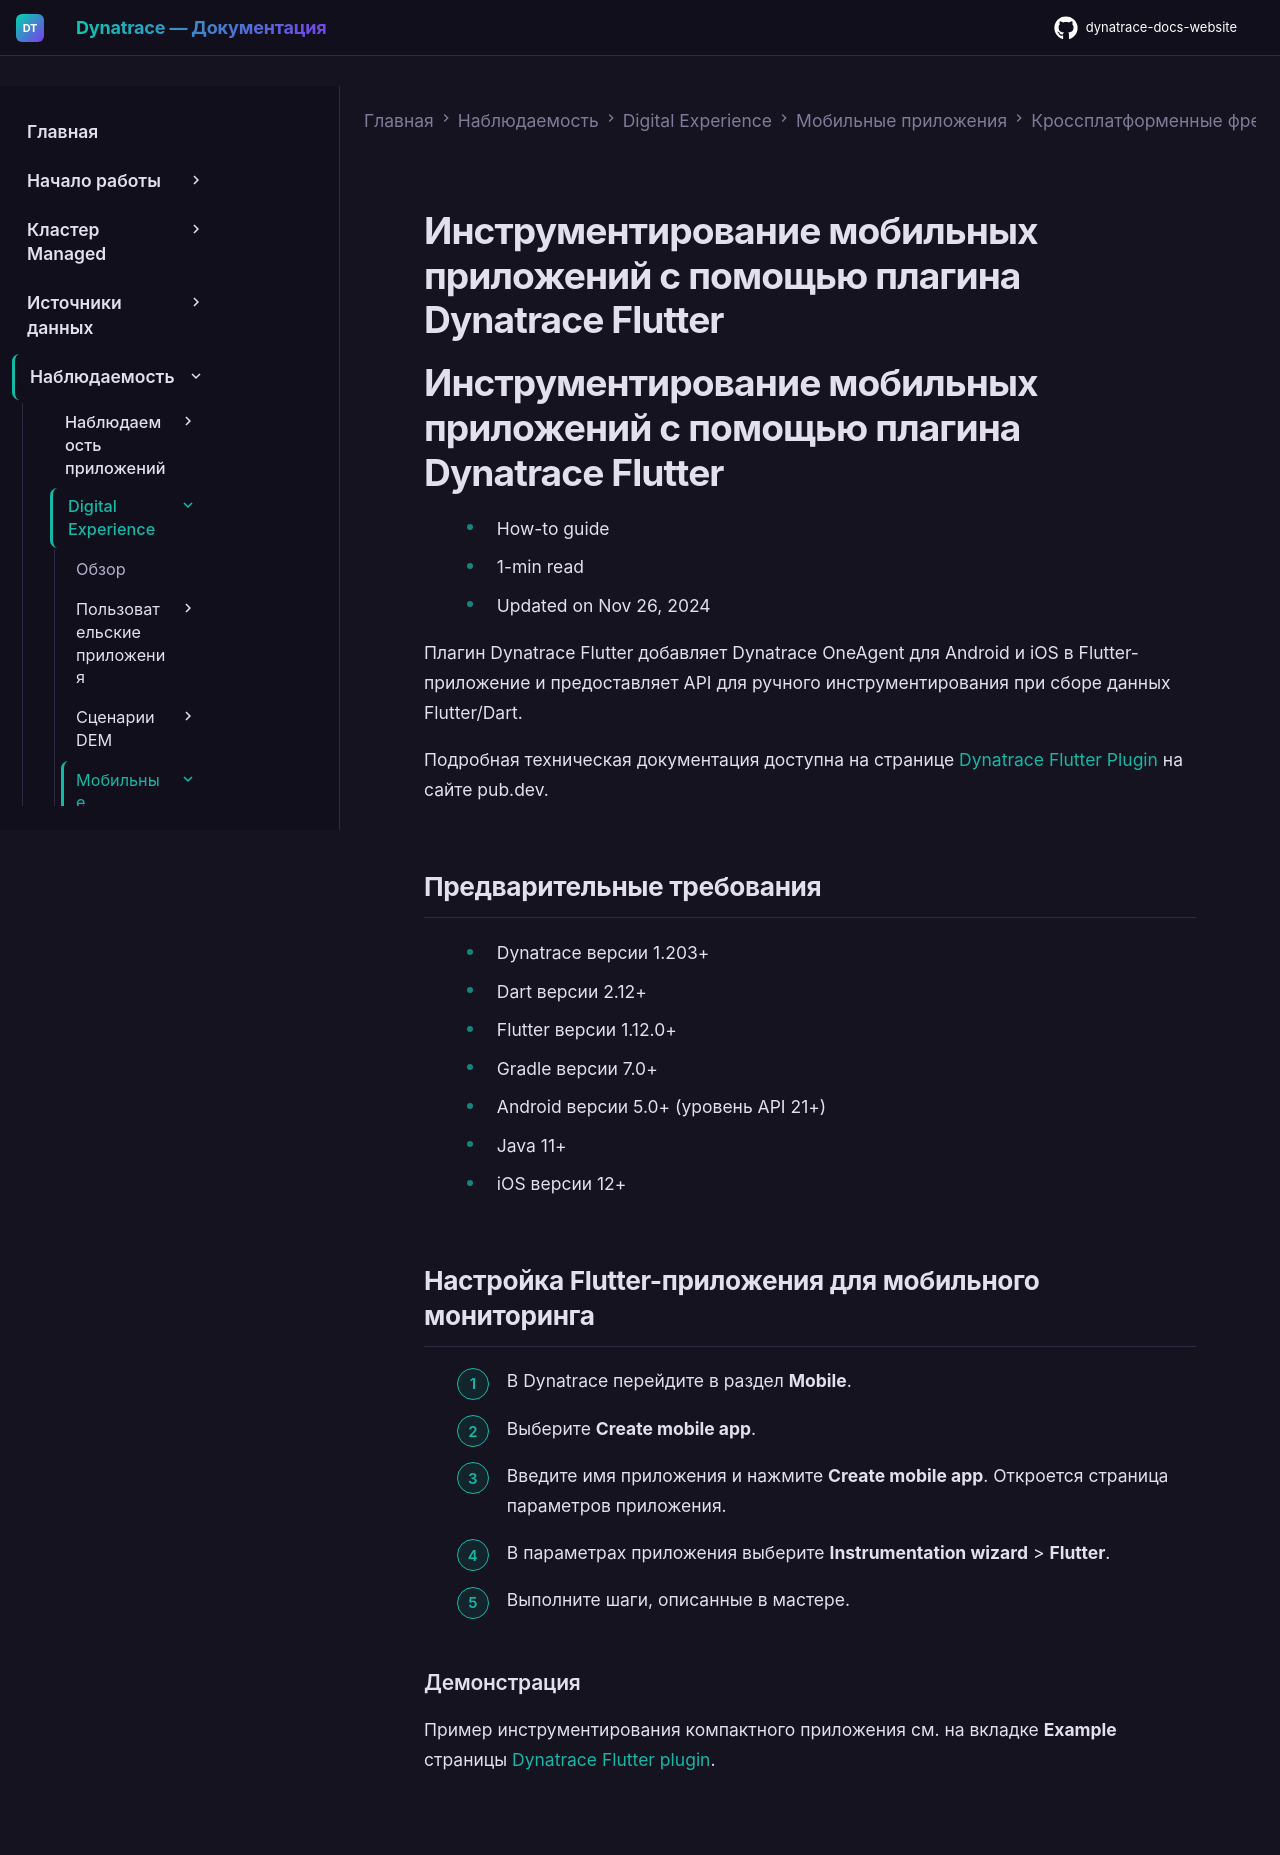

repository: Yerkebulan-Ardabayev/dynatrace-docs-website · page: managed-ru/observe/digital-experience/mobile-applications/cross-platform-frameworks/flutter/index.html · generator: mkdocs

---
title: Инструментирование мобильных приложений с помощью плагина Dynatrace Flutter
source: https://docs.dynatrace.com/managed/observe/digital-experience/mobile-applications/cross-platform-frameworks/flutter
scraped: 2026-05-12T11:23:19.793919
---

# Инструментирование мобильных приложений с помощью плагина Dynatrace Flutter

# Инструментирование мобильных приложений с помощью плагина Dynatrace Flutter

* How-to guide
* 1-min read
* Updated on Nov 26, 2024

Плагин Dynatrace Flutter добавляет Dynatrace OneAgent для Android и iOS в Flutter-приложение и предоставляет API для ручного инструментирования при сборе данных Flutter/Dart.

Подробная техническая документация доступна на странице [Dynatrace Flutter Plugin](https://pub.dev/packages/dynatrace_flutter_plugin) на сайте pub.dev.

## Предварительные требования

* Dynatrace версии 1.203+
* Dart версии 2.12+
* Flutter версии 1.12.0+
* Gradle версии 7.0+
* Android версии 5.0+ (уровень API 21+)
* Java 11+
* iOS версии 12+

## Настройка Flutter-приложения для мобильного мониторинга

1. В Dynatrace перейдите в раздел **Mobile**.
2. Выберите **Create mobile app**.
3. Введите имя приложения и нажмите **Create mobile app**. Откроется страница параметров приложения.
4. В параметрах приложения выберите **Instrumentation wizard** > **Flutter**.
5. Выполните шаги, описанные в мастере.

### Демонстрация

Пример инструментирования компактного приложения см. на вкладке **Example** страницы [Dynatrace Flutter plugin](https://pub.dev/packages/dynatrace_flutter_plugin/example).
